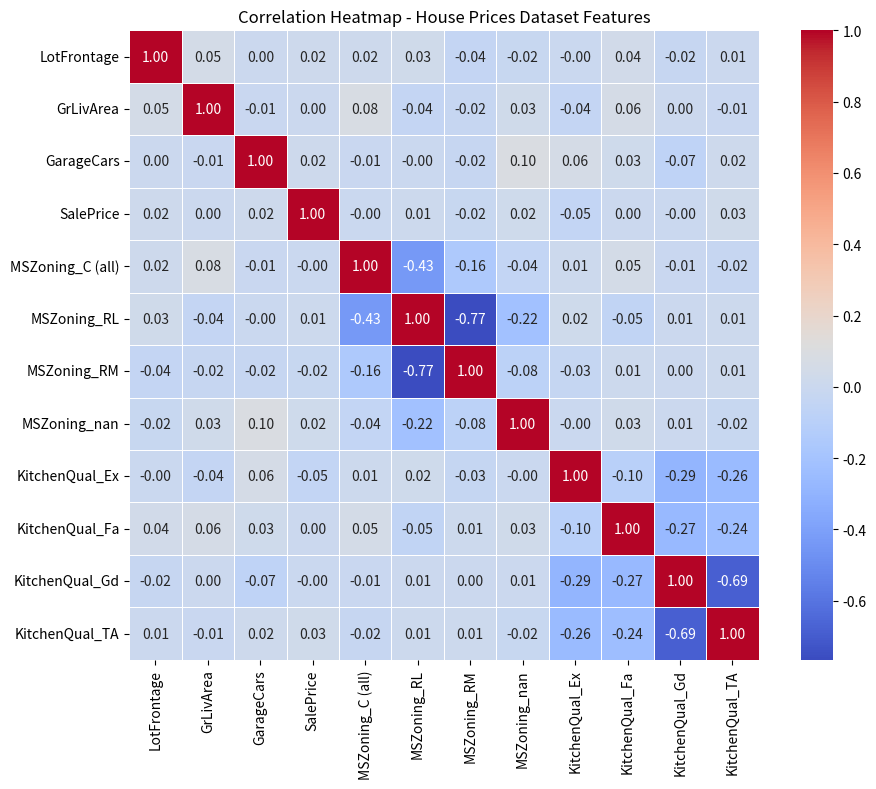

Here is the Python script that generated this plot:
#task 2
import matplotlib.pyplot as plt
import numpy as np
import pandas as pd
import seaborn as sns

# 1. Recreate the pipeline dataset
np.random.seed(42)
n_samples = 1000
data = {
    'LotFrontage': np.random.choice(
        [60.0, 70.0, 80.0, np.nan], size=n_samples, p=[0.4, 0.3, 0.2, 0.1]
    ),
    'GrLivArea': np.random.randint(800, 3500, size=n_samples),
    'GarageCars': np.random.choice(
        [1.0, 2.0, 3.0, np.nan], size=n_samples, p=[0.3, 0.5, 0.18, 0.02]
    ),
    'MSZoning': np.random.choice(
        ['RL', 'RM', 'C (all)', np.nan], size=n_samples, p=[0.7, 0.2, 0.08, 0.02]
    ),
    'KitchenQual': np.random.choice(
        ['Gd', 'TA', 'Ex', 'Fa'], size=n_samples, p=[0.4, 0.4, 0.1, 0.1]
    ),
    'SalePrice': np.random.randint(100000, 400000, size=n_samples),
}
df = pd.DataFrame(data)

# Quick fill-in for numeric missing rows before correlation step
df['LotFrontage'] = df['LotFrontage'].fillna(df['LotFrontage'].median())
df['GarageCars'] = df['GarageCars'].fillna(df['GarageCars'].median())

# One-hot encode the categorical values
df_encoded = pd.get_dummies(
    df, columns=['MSZoning', 'KitchenQual'], drop_first=False
)

# 2. Compute Pearson correlation matrix
corr_matrix = df_encoded.corr()

# 3. Identify top 5 features correlated with SalePrice (excluding itself)
# We take the absolute values because negative correlations are equally predictive
top_5_features = (
    corr_matrix['SalePrice']
    .drop('SalePrice')
    .abs()
    .sort_values(ascending=False)
    .head(5)
)

print("--- Top 5 Features Correlated with SalePrice ---")
print(top_5_features.round(4))

# 4. Generate and plot the correlation heatmap
plt.figure(figsize=(10, 8))
sns.heatmap(
    corr_matrix,
    annot=True,
    fmt='.2f',
    cmap='coolwarm',
    linewidths=0.5,
    square=True,
)
plt.title('Correlation Heatmap - House Prices Dataset Features')
plt.tight_layout()
plt.show()
